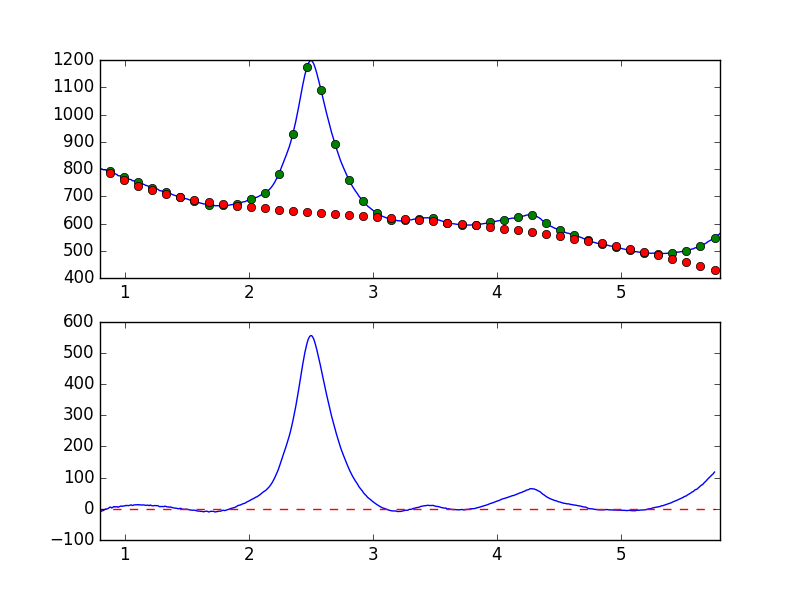

Source data for this figure (header and first rows):
7.681951752392544019e-01, -7.896344635892660335e+00
7.738631750302433776e-01, -8.061013324010218639e+00
7.795311748212323533e-01, -7.558721276747860429e+00
7.851991746122213289e-01, -7.572244302762669577e+00
7.908671744032103046e-01, -6.479548640399002579e+00
7.965351741941992803e-01, -6.936188418626898056e+00
8.022031739851883669e-01, -9.523682121884121443e+00
8.078711737761772316e-01, -8.625367082265370300e+00
8.135391735671662072e-01, -6.768379459990796931e+00
8.192071733581552939e-01, -5.617550727779303088e+00
8.248751731491442696e-01, -5.901860307569563702e+00
8.305431729401332452e-01, -4.588935082237526331e+00
8.362111727311222209e-01, -2.407449297939820099e+00
8.418791725221110855e-01, -1.425127493802506251e+00
8.475471723131001722e-01, -2.316668652016460328e-01
8.532151721040891479e-01, -5.374921465751185679e-01
8.588831718950781235e-01, -6.285473251807616180e-02
8.645511716860672102e-01, 1.169930994093988375e+00
8.702191714770560749e-01, 2.316590201166604857e+00
8.758871712680450505e-01, 4.728648837854848352e+00
8.815551710590340262e-01, 5.432437540814589738e+00
8.872231708500230019e-01, 5.124690504348109243e+00
8.928911706410120885e-01, 2.962320606473554108e+00
8.985591704320010642e-01, 3.658447505511503550e+00
9.042271702229900399e-01, 5.015973574627196285e+00
9.098951700139790155e-01, 6.989168374485416280e+00
9.155631698049678802e-01, 7.020094434501288561e+00
9.212311695959569668e-01, 5.820833815339483408e+00
9.268991693869459425e-01, 6.769850413602512162e+00
9.325671691779349182e-01, 6.581118379799249851e+00
9.382351689689240049e-01, 6.890547899594253067e+00
9.439031687599129805e-01, 5.239444666465146838e+00
9.495711685509018452e-01, 5.680588983264215130e+00
9.552391683418909318e-01, 6.729041426281810345e+00
9.609071681328797965e-01, 8.133566185088625389e+00
9.665751679238688832e-01, 8.876936238318535288e+00
9.722431677148579698e-01, 8.501128666167574011e+00
9.779111675058468345e-01, 8.032007267582343957e+00
9.835791672968358101e-01, 8.968092091508310659e+00
9.892471670878246748e-01, 9.091411487673212832e+00
9.949151668788137615e-01, 9.483371247210925503e+00
1.000583166669802848e+00, 9.396981424543696448e+00
1.006251166460791602e+00, 1.079626629521794712e+01
1.011919166251780799e+00, 1.033907119494335802e+01
1.017587166042769553e+00, 1.091309985786699599e+01
1.023255165833758751e+00, 1.063902720954342840e+01
1.028923165624747726e+00, 1.013234018724460839e+01
1.034591165415736702e+00, 1.069816195871169384e+01
1.040259165206725678e+00, 1.111109811356095634e+01
1.045927164997714431e+00, 1.188434066718991744e+01
1.051595164788703629e+00, 1.262837167405825767e+01
1.057263164579692605e+00, 1.141461068862645334e+01
1.062931164370681802e+00, 1.079079562472907128e+01
1.068599164161670556e+00, 1.135324838057579200e+01
1.074267163952659310e+00, 1.257860091297061444e+01
1.079935163743648507e+00, 1.263849250293617388e+01
1.085603163534637483e+00, 1.293466497055737818e+01
1.091271163325626681e+00, 1.306618679607493050e+01
1.096939163116615434e+00, 1.315635741676157977e+01
1.102607162907604632e+00, 1.329173310582746126e+01
1.108275162698593386e+00, 1.319632130835748285e+01
... 839 more rows
